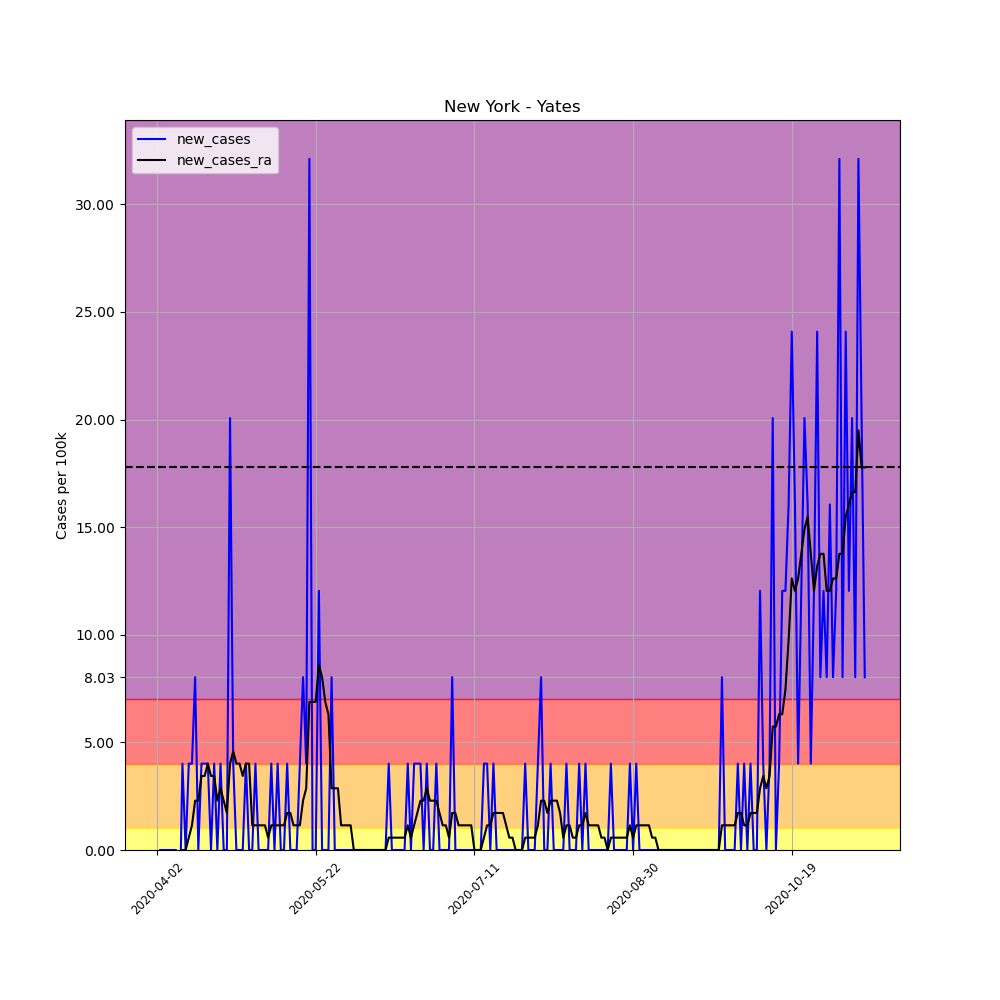

Data behind this chart, as committed beside it:
, date, county, state, fips, cases, deaths, COUNTY, STNAME, CTYNAME, POPESTIMATE2019, per_100k, per_100k_ra, new_cases, new_cases_ra
523858, 2020-04-02, Yates, New York, 36123, 2, 0, 123, New York, Yates, 24913, 8.028, , , 
523859, 2020-04-03, Yates, New York, 36123, 2, 0, 123, New York, Yates, 24913, 8.028, , 0.0, 
523860, 2020-04-04, Yates, New York, 36123, 2, 0, 123, New York, Yates, 24913, 8.028, , 0.0, 
523861, 2020-04-05, Yates, New York, 36123, 2, 0, 123, New York, Yates, 24913, 8.028, , 0.0, 
523862, 2020-04-06, Yates, New York, 36123, 2, 0, 123, New York, Yates, 24913, 8.028, , 0.0, 
523863, 2020-04-07, Yates, New York, 36123, 2, 0, 123, New York, Yates, 24913, 8.028, , 0.0, 
523864, 2020-04-08, Yates, New York, 36123, 2, 0, 123, New York, Yates, 24913, 8.028, 8.028, 0.0, 
523865, 2020-04-09, Yates, New York, 36123, 1, 0, 123, New York, Yates, 24913, 4.014, 7.455, -4.014, -0.5734
523866, 2020-04-10, Yates, New York, 36123, 2, 0, 123, New York, Yates, 24913, 8.028, 7.455, 4.014, 0.0
523867, 2020-04-11, Yates, New York, 36123, 2, 0, 123, New York, Yates, 24913, 8.028, 7.455, 0.0, 0.0
523868, 2020-04-12, Yates, New York, 36123, 3, 0, 123, New York, Yates, 24913, 12.04, 8.028, 4.014, 0.5734
523869, 2020-04-13, Yates, New York, 36123, 4, 0, 123, New York, Yates, 24913, 16.06, 9.175, 4.014, 1.147
523870, 2020-04-14, Yates, New York, 36123, 6, 0, 123, New York, Yates, 24913, 24.08, 11.47, 8.028, 2.294
523871, 2020-04-15, Yates, New York, 36123, 6, 0, 123, New York, Yates, 24913, 24.08, 13.76, 0.0, 2.294
523872, 2020-04-16, Yates, New York, 36123, 7, 0, 123, New York, Yates, 24913, 28.1, 17.2, 4.014, 3.441
523873, 2020-04-17, Yates, New York, 36123, 8, 0, 123, New York, Yates, 24913, 32.11, 20.64, 4.014, 3.441
523874, 2020-04-18, Yates, New York, 36123, 9, 0, 123, New York, Yates, 24913, 36.13, 24.66, 4.014, 4.014
523875, 2020-04-19, Yates, New York, 36123, 9, 0, 123, New York, Yates, 24913, 36.13, 28.1, 0.0, 3.441
523876, 2020-04-20, Yates, New York, 36123, 10, 0, 123, New York, Yates, 24913, 40.14, 31.54, 4.014, 3.441
523877, 2020-04-21, Yates, New York, 36123, 10, 0, 123, New York, Yates, 24913, 40.14, 33.83, 0.0, 2.294
523878, 2020-04-22, Yates, New York, 36123, 11, 1, 123, New York, Yates, 24913, 44.15, 36.7, 4.014, 2.867
523879, 2020-04-23, Yates, New York, 36123, 11, 1, 123, New York, Yates, 24913, 44.15, 38.99, 0.0, 2.294
523880, 2020-04-24, Yates, New York, 36123, 11, 1, 123, New York, Yates, 24913, 44.15, 40.71, 0.0, 1.72
523881, 2020-04-25, Yates, New York, 36123, 16, 1, 123, New York, Yates, 24913, 64.22, 44.73, 20.07, 4.014
523882, 2020-04-26, Yates, New York, 36123, 17, 1, 123, New York, Yates, 24913, 68.24, 49.31, 4.014, 4.587
523883, 2020-04-27, Yates, New York, 36123, 17, 1, 123, New York, Yates, 24913, 68.24, 53.33, 0.0, 4.014
523884, 2020-04-28, Yates, New York, 36123, 17, 1, 123, New York, Yates, 24913, 68.24, 57.34, 0.0, 4.014
523885, 2020-04-29, Yates, New York, 36123, 17, 1, 123, New York, Yates, 24913, 68.24, 60.78, 0.0, 3.441
523886, 2020-04-30, Yates, New York, 36123, 18, 1, 123, New York, Yates, 24913, 72.25, 64.8, 4.014, 4.014
523887, 2020-05-01, Yates, New York, 36123, 18, 1, 123, New York, Yates, 24913, 72.25, 68.81, 0.0, 4.014
523888, 2020-05-02, Yates, New York, 36123, 18, 1, 123, New York, Yates, 24913, 72.25, 69.96, 0.0, 1.147
523889, 2020-05-03, Yates, New York, 36123, 19, 1, 123, New York, Yates, 24913, 76.27, 71.1, 4.014, 1.147
523890, 2020-05-04, Yates, New York, 36123, 19, 1, 123, New York, Yates, 24913, 76.27, 72.25, 0.0, 1.147
523891, 2020-05-05, Yates, New York, 36123, 19, 2, 123, New York, Yates, 24913, 76.27, 73.4, 0.0, 1.147
523892, 2020-05-06, Yates, New York, 36123, 19, 3, 123, New York, Yates, 24913, 76.27, 74.55, 0.0, 1.147
523893, 2020-05-07, Yates, New York, 36123, 19, 3, 123, New York, Yates, 24913, 76.27, 75.12, 0.0, 0.5734
523894, 2020-05-08, Yates, New York, 36123, 20, 3, 123, New York, Yates, 24913, 80.28, 76.27, 4.014, 1.147
523895, 2020-05-09, Yates, New York, 36123, 20, 3, 123, New York, Yates, 24913, 80.28, 77.41, 0.0, 1.147
523896, 2020-05-10, Yates, New York, 36123, 21, 3, 123, New York, Yates, 24913, 84.29, 78.56, 4.014, 1.147
523897, 2020-05-11, Yates, New York, 36123, 21, 4, 123, New York, Yates, 24913, 84.29, 79.71, 0.0, 1.147
523898, 2020-05-12, Yates, New York, 36123, 21, 4, 123, New York, Yates, 24913, 84.29, 80.85, 0.0, 1.147
523899, 2020-05-13, Yates, New York, 36123, 22, 4, 123, New York, Yates, 24913, 88.31, 82.57, 4.014, 1.72
523900, 2020-05-14, Yates, New York, 36123, 22, 4, 123, New York, Yates, 24913, 88.31, 84.29, 0.0, 1.72
523901, 2020-05-15, Yates, New York, 36123, 22, 4, 123, New York, Yates, 24913, 88.31, 85.44, 0.0, 1.147
523902, 2020-05-16, Yates, New York, 36123, 22, 5, 123, New York, Yates, 24913, 88.31, 86.59, 0.0, 1.147
523903, 2020-05-17, Yates, New York, 36123, 23, 5, 123, New York, Yates, 24913, 92.32, 87.73, 4.014, 1.147
523904, 2020-05-18, Yates, New York, 36123, 25, 5, 123, New York, Yates, 24913, 100.3, 90.03, 8.028, 2.294
523905, 2020-05-19, Yates, New York, 36123, 26, 5, 123, New York, Yates, 24913, 104.4, 92.89, 4.014, 2.867
523906, 2020-05-20, Yates, New York, 36123, 34, 5, 123, New York, Yates, 24913, 136.5, 99.78, 32.11, 6.881
523907, 2020-05-21, Yates, New York, 36123, 34, 6, 123, New York, Yates, 24913, 136.5, 106.7, 0.0, 6.881
523908, 2020-05-22, Yates, New York, 36123, 34, 6, 123, New York, Yates, 24913, 136.5, 113.5, 0.0, 6.881
523909, 2020-05-23, Yates, New York, 36123, 37, 6, 123, New York, Yates, 24913, 148.5, 122.1, 12.04, 8.601
523910, 2020-05-24, Yates, New York, 36123, 37, 6, 123, New York, Yates, 24913, 148.5, 130.2, 0.0, 8.028
523911, 2020-05-25, Yates, New York, 36123, 37, 6, 123, New York, Yates, 24913, 148.5, 137, 0.0, 6.881
523912, 2020-05-26, Yates, New York, 36123, 37, 6, 123, New York, Yates, 24913, 148.5, 143.4, 0.0, 6.308
523913, 2020-05-27, Yates, New York, 36123, 39, 6, 123, New York, Yates, 24913, 156.5, 146.2, 8.028, 2.867
523914, 2020-05-28, Yates, New York, 36123, 39, 6, 123, New York, Yates, 24913, 156.5, 149.1, 0.0, 2.867
523915, 2020-05-29, Yates, New York, 36123, 39, 6, 123, New York, Yates, 24913, 156.5, 152, 0.0, 2.867
523916, 2020-05-30, Yates, New York, 36123, 39, 6, 123, New York, Yates, 24913, 156.5, 153.1, 0.0, 1.147
523917, 2020-05-31, Yates, New York, 36123, 39, 6, 123, New York, Yates, 24913, 156.5, 154.3, 0.0, 1.147
... 164 more rows
